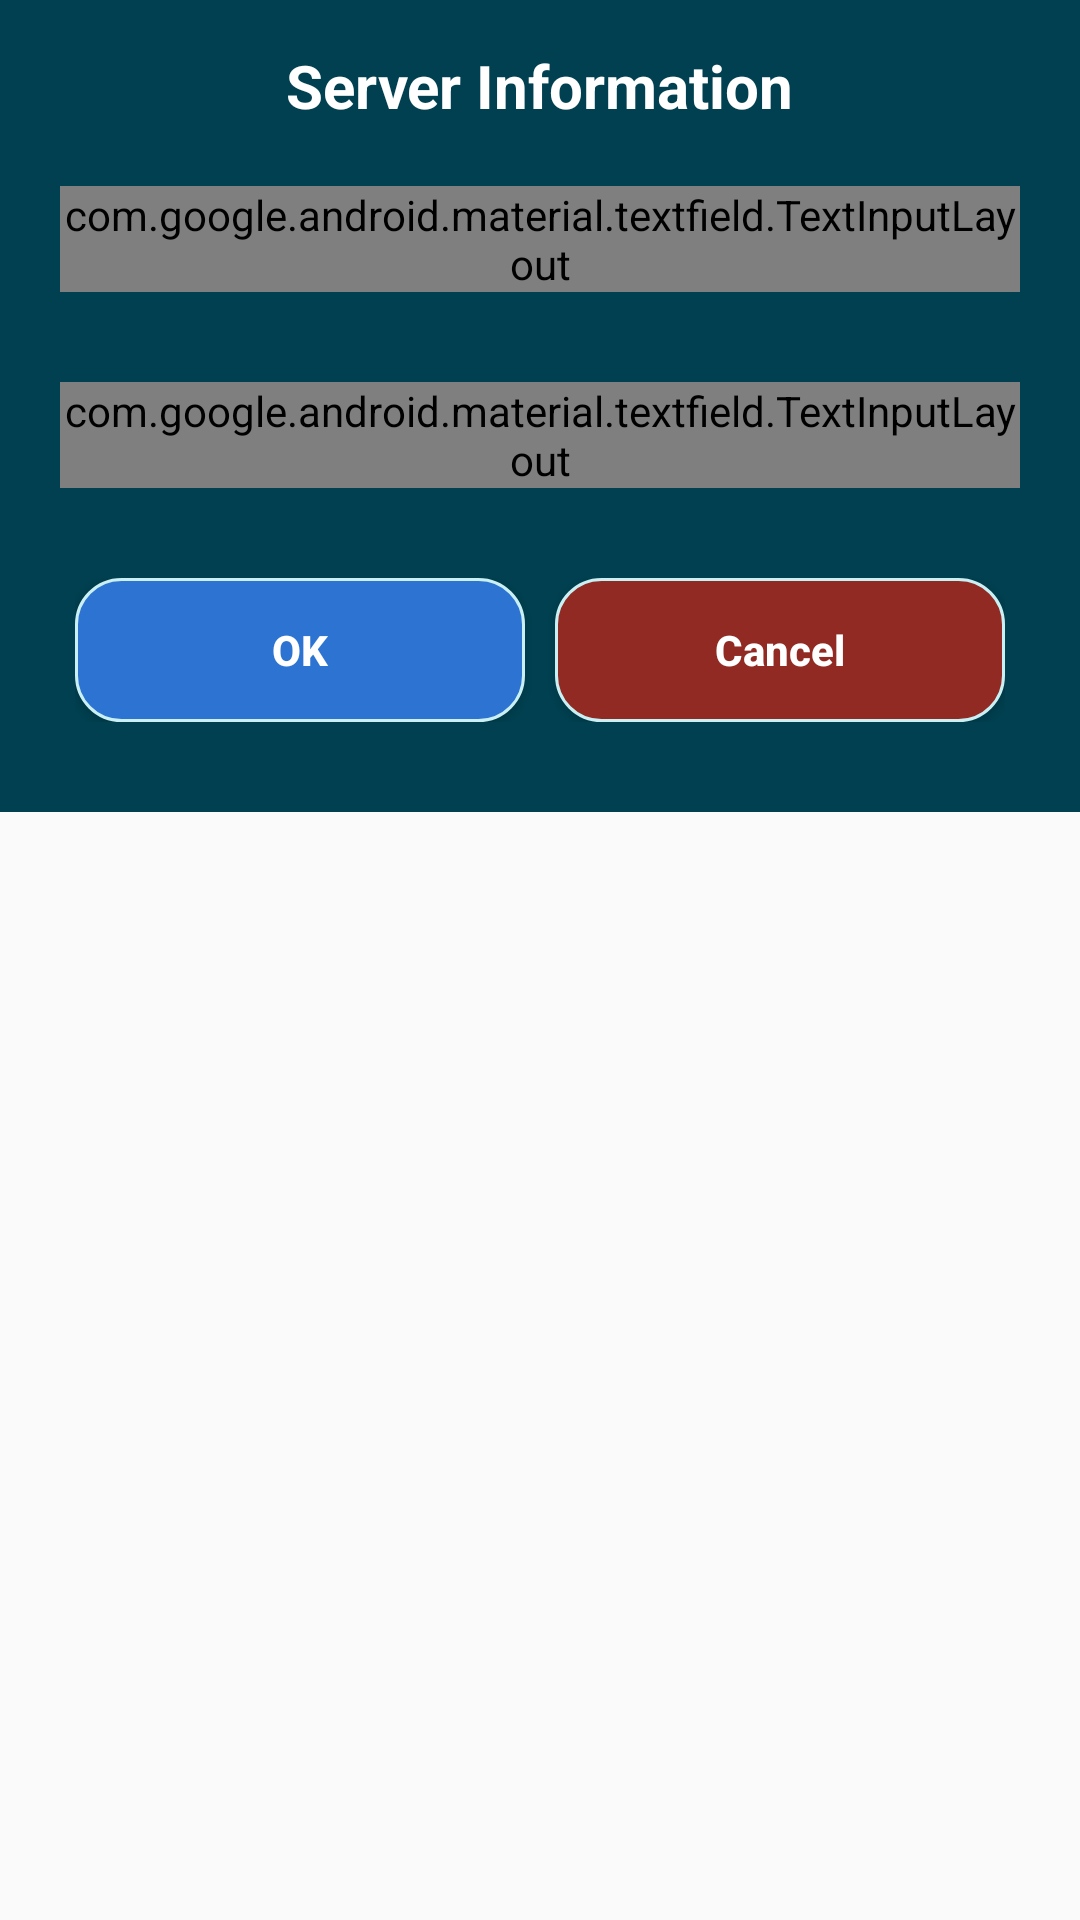

Produce the Android XML layout that renders to this screen, including the resource entries it uses.
<!-- AndroidManifest.xml: application theme Theme1 -->
<!-- res/layout/ipaddressbox.xml -->
<?xml version="1.0" encoding="utf-8"?>
<LinearLayout xmlns:android="http://schemas.android.com/apk/res/android"
    xmlns:app="http://schemas.android.com/apk/res-auto"
    android:layout_width="fill_parent"
    android:layout_height="wrap_content"
    android:theme="@style/Theme3">

    <LinearLayout
        android:layout_width="match_parent"
        android:layout_height="wrap_content"
        android:background="@color/IEbluecolor"
        android:orientation="vertical"
        android:padding="10dp">

        <TextView
            android:layout_width="wrap_content"
            android:layout_height="wrap_content"
            android:layout_gravity="center"
            android:layout_marginTop="5dp"
            android:text="Server Information"
            android:textColor="@color/white"
            android:textSize="20sp"
            android:textStyle="bold" />

        <RelativeLayout
            android:layout_width="wrap_content"
            android:layout_height="wrap_content"
            android:layout_gravity="center"
            android:layout_marginTop="10dp"
            android:padding="10dp">

            <com.google.android.material.textfield.TextInputLayout
                style="@style/Widget.MaterialComponents.TextInputLayout.OutlinedBox"
                android:layout_width="wrap_content"
                android:layout_height="wrap_content"
                android:textColorHint="@color/white"
                app:boxStrokeColor="@color/white">

                <EditText
                    android:id="@+id/edtserver"
                    android:layout_width="300dp"
                    android:layout_height="wrap_content"
                    android:drawableLeft="@drawable/address"
                    android:hint="  Server Address"
                    android:imeOptions="actionDone|flagNoExtractUi"
                    android:textColor="@color/white"
                    android:textColorHint="@color/white" />
            </com.google.android.material.textfield.TextInputLayout>
        </RelativeLayout>

        <RelativeLayout
            android:layout_width="wrap_content"
            android:layout_height="wrap_content"
            android:layout_gravity="center"
            android:layout_marginTop="10dp"
            android:padding="10dp">

            <com.google.android.material.textfield.TextInputLayout
                style="@style/Widget.MaterialComponents.TextInputLayout.OutlinedBox"
                android:layout_width="wrap_content"
                android:layout_height="wrap_content"
                android:textColorHint="@color/white"
                app:boxStrokeColor="@color/white">

                <EditText
                    android:id="@+id/edtport"
                    android:layout_width="300dp"
                    android:layout_height="wrap_content"
                    android:drawableLeft="@drawable/instance_name"
                    android:hint="  Port"
                    android:imeOptions="actionDone|flagNoExtractUi"
                    android:inputType="number"
                    android:textColor="@color/white"
                    android:textColorHint="@color/white" />
            </com.google.android.material.textfield.TextInputLayout>
        </RelativeLayout>

        <LinearLayout
            android:layout_width="wrap_content"
            android:layout_height="wrap_content"
            android:layout_gravity="center"
            android:layout_marginTop="10dp"
            android:layout_marginBottom="10dp"
            android:orientation="horizontal"
            android:padding="10dp">

            <Button
                android:id="@+id/btnok"
                android:layout_width="150dp"
                android:layout_height="wrap_content"
                android:layout_gravity="center"
                android:layout_marginRight="5dp"
                android:background="@drawable/btnround1"
                android:text="OK"
                android:textAllCaps="false"
                android:textColor="@color/white"
                android:textStyle="bold" />

            <Button
                android:id="@+id/btncancel"
                android:layout_width="150dp"
                android:layout_height="wrap_content"
                android:layout_gravity="center"
                android:layout_marginLeft="5dp"
                android:background="@drawable/btnround2"
                android:text="Cancel"
                android:textAllCaps="false"
                android:textColor="@color/white"
                android:textStyle="bold" />
        </LinearLayout>

    </LinearLayout>

</LinearLayout>
<!-- resources referenced by this layout -->
<resources>
  <color name="IEbluecolor">#004050</color>
  <color name="white">#fff</color>
  <!-- drawable btnround1 (drawable) -->
  <?xml version="1.0" encoding="utf-8"?>
  <selector xmlns:android="http://schemas.android.com/apk/res/android" >
      <item android:state_pressed="true" >
          <shape android:shape="rectangle"  >
              <corners android:radius="15dp" />
              <stroke android:width="1dip" android:color="#caf0f4" />
              <gradient android:angle="-90" android:startColor="#2C73D2" android:endColor="#2C73D2"  />
          </shape>
      </item>
      <item android:state_focused="true">
          <shape android:shape="rectangle"  >
              <corners android:radius="3dip" />
              <stroke android:width="1dip" android:color="#f1d0f5" />
              <solid android:color="#f1d0f5"/>
          </shape>
      </item>
      <item >
          <shape android:shape="rectangle"  >
              <corners android:radius="15dp" />
              <stroke android:width="1dip" android:color="#caf0f4" />
              <gradient android:angle="-90" android:startColor="#2C73D2" android:endColor="#2C73D2" />
          </shape>
      </item>
  </selector>
  <!-- drawable btnround2 (drawable) -->
  <?xml version="1.0" encoding="utf-8"?>
  <selector xmlns:android="http://schemas.android.com/apk/res/android" >
      <item android:state_pressed="true" >
          <shape android:shape="rectangle"  >
              <corners android:radius="15dp" />
              <stroke android:width="1dip" android:color="#caf0f4" />
              <gradient android:angle="-90" android:startColor="#902A23" android:endColor="#902A23"  />
          </shape>
      </item>
      <item android:state_focused="true">
          <shape android:shape="rectangle"  >
              <corners android:radius="3dip" />
              <stroke android:width="1dip" android:color="#ffffff" />
              <solid android:color="#ffffff"/>
          </shape>
      </item>
      <item >
          <shape android:shape="rectangle"  >
              <corners android:radius="15dp" />
              <stroke android:width="1dip" android:color="#caf0f4" />
              <gradient android:angle="-90" android:startColor="#902A23" android:endColor="#902A23" />
          </shape>
      </item>
  </selector>
  <style name="Theme3" parent="Theme.AppCompat.Light.NoActionBar">
          <item name="colorPrimary">@color/colorPrimary2</item>
          <item name="colorPrimaryDark">@color/colorPrimaryDark2</item>
          <item name="colorAccent">@color/whitesmoke</item>
      </style>
  <style name="Theme1" parent="Theme.AppCompat.Light.NoActionBar">
          
          <item name="colorPrimary">@color/colorPrimary1</item>
          <item name="colorPrimaryDark">@color/colorPrimaryDark1</item>
          <item name="colorAccent">@color/colorAccent</item>
      </style>
  <color name="colorPrimary2">#FF610583</color>
  <color name="colorPrimaryDark2">#111</color>
  <color name="whitesmoke">#E5E5E5</color>
  <color name="colorPrimary1">#FF610583</color>
  <color name="colorPrimaryDark1">#111</color>
  <color name="colorAccent">#2C3B46</color>
</resources>
